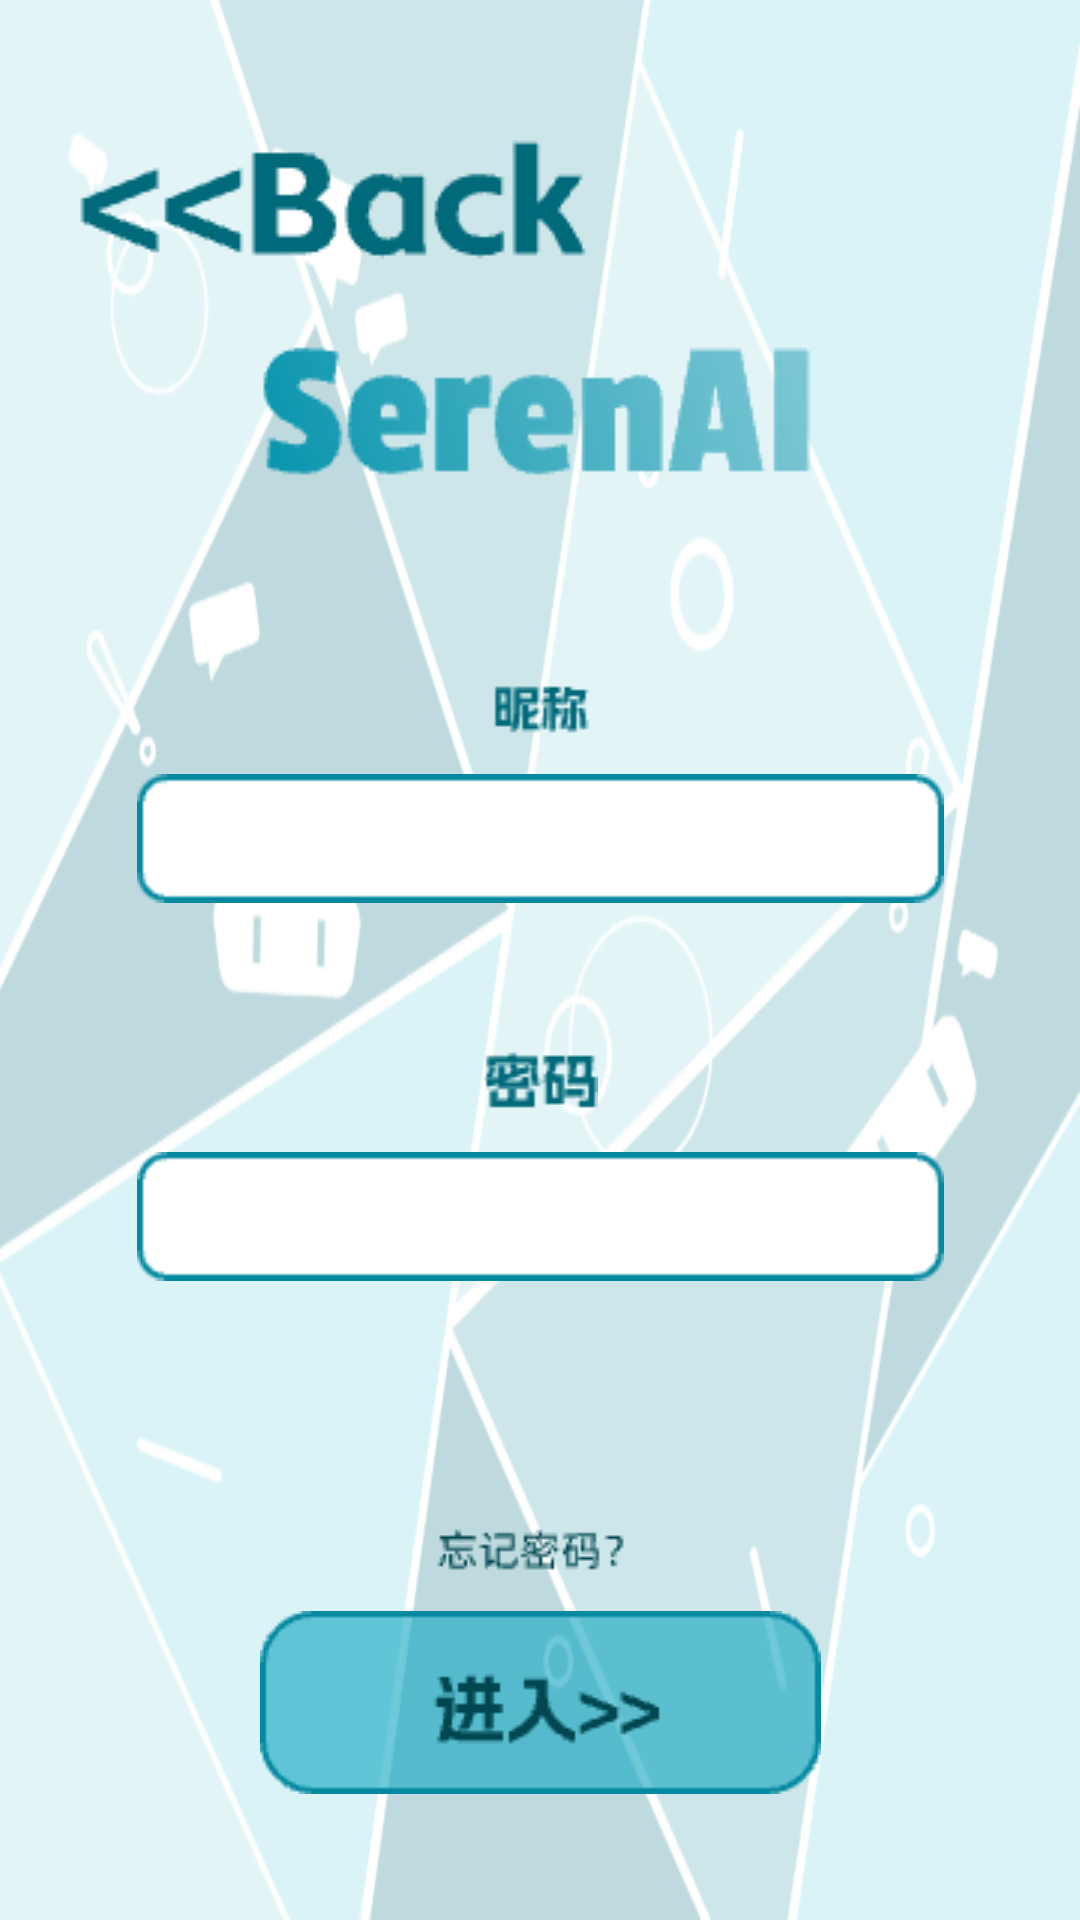

Produce the Android XML layout that renders to this screen, including the resource entries it uses.
<!-- AndroidManifest.xml: application theme Theme.Serenai -->
<!-- res/layout/activity_login.xml -->
<?xml version="1.0" encoding="utf-8"?>
<androidx.constraintlayout.widget.ConstraintLayout xmlns:android="http://schemas.android.com/apk/res/android"
    xmlns:app="http://schemas.android.com/apk/res-auto"
    xmlns:tools="http://schemas.android.com/tools"
    android:layout_width="match_parent"
    android:layout_height="match_parent"
    tools:context=".LoginActivity">
    <RelativeLayout
        android:layout_width="match_parent"
        android:layout_height="match_parent"
        android:background="@drawable/interaction_bg">
    </RelativeLayout>

    <ImageView
        android:id="@+id/imageView2"
        android:layout_width="wrap_content"
        android:layout_height="wrap_content"
        app:srcCompat="@drawable/login_back"
        app:layout_constraintStart_toStartOf="parent"
        app:layout_constraintTop_toTopOf="parent"
        android:layout_marginStart="26dp"
        android:layout_marginTop="19dp"
        android:onClick="onBackClick"/>

    <ImageView
        android:id="@+id/imageView7"
        android:layout_width="wrap_content"
        android:layout_height="wrap_content"
        app:srcCompat="@drawable/login_head"
        app:layout_constraintEnd_toEndOf="parent"
        app:layout_constraintHorizontal_bias="0.5"
        app:layout_constraintStart_toStartOf="parent"
        app:layout_constraintTop_toTopOf="parent"
        android:layout_marginTop="103dp" />

    <LinearLayout
        android:layout_width="269dp"
        android:layout_height="92dp"
        android:orientation="vertical"
        app:layout_constraintEnd_toEndOf="parent"
        app:layout_constraintHorizontal_bias="0.5"
        app:layout_constraintStart_toStartOf="parent"
        app:layout_constraintTop_toTopOf="parent"
        android:layout_marginTop="225dp">

        <ImageView
            android:id="@+id/imageView9"
            android:layout_width="match_parent"
            android:layout_height="wrap_content"
            app:srcCompat="@drawable/login_account"
            app:layout_constraintEnd_toEndOf="parent"
            app:layout_constraintHorizontal_bias="0.5"
            app:layout_constraintStart_toStartOf="parent" />

        <androidx.constraintlayout.widget.ConstraintLayout
            android:layout_width="match_parent"
            android:layout_height="match_parent">

            <ImageView
                android:id="@+id/imageView10"
                android:layout_width="0dp"
                android:layout_height="69dp"
                app:layout_constraintTop_toTopOf="parent"
                app:layout_constraintStart_toStartOf="parent"
                app:layout_constraintEnd_toEndOf="parent"
                app:srcCompat="@drawable/login_input" />

            <EditText
                android:id="@+id/editTextAccount"
                android:layout_width="0dp"
                android:layout_height="wrap_content"
                android:layout_marginStart="7dp"
                android:background="@android:color/transparent"
                app:layout_constraintStart_toStartOf="parent"
                app:layout_constraintEnd_toEndOf="parent"
                app:layout_constraintHorizontal_bias="0.5"
                app:layout_constraintTop_toTopOf="parent"
                app:layout_constraintBottom_toBottomOf="parent"
                app:layout_constraintVertical_bias="0.5" />

        </androidx.constraintlayout.widget.ConstraintLayout>


    </LinearLayout>

    <LinearLayout
        android:layout_width="269dp"
        android:layout_height="92dp"
        android:orientation="vertical"
        app:layout_constraintEnd_toEndOf="parent"
        app:layout_constraintHorizontal_bias="0.5"
        app:layout_constraintStart_toStartOf="parent"
        app:layout_constraintTop_toTopOf="parent"
        android:layout_marginTop="347dp">

        <ImageView
            android:id="@+id/imageView11"
            android:layout_width="match_parent"
            android:layout_height="wrap_content"
            app:srcCompat="@drawable/login_pwd" />

        <androidx.constraintlayout.widget.ConstraintLayout
            android:layout_width="match_parent"
            android:layout_height="match_parent">

            <ImageView
                android:id="@+id/imageView12"
                android:layout_width="0dp"
                android:layout_height="69dp"
                app:layout_constraintTop_toTopOf="parent"
                app:layout_constraintStart_toStartOf="parent"
                app:layout_constraintEnd_toEndOf="parent"
                app:srcCompat="@drawable/login_input" />

            <EditText
                android:id="@+id/editTextPwd"
                android:layout_width="0dp"
                android:layout_height="wrap_content"
                android:layout_marginStart="7dp"
                android:background="@android:color/transparent"
                app:layout_constraintStart_toStartOf="parent"
                app:layout_constraintEnd_toEndOf="parent"
                app:layout_constraintHorizontal_bias="0.5"
                app:layout_constraintTop_toTopOf="parent"
                app:layout_constraintBottom_toBottomOf="parent"
                app:layout_constraintVertical_bias="0.5"
                android:inputType="textPassword" />

        </androidx.constraintlayout.widget.ConstraintLayout>

    </LinearLayout>

    <ImageView
        android:id="@+id/imageView13"
        android:layout_width="wrap_content"
        android:layout_height="wrap_content"
        app:srcCompat="@drawable/login_forget"
        app:layout_constraintStart_toStartOf="parent"
        app:layout_constraintEnd_toEndOf="parent"
        app:layout_constraintHorizontal_bias="0.5"
        app:layout_constraintTop_toTopOf="parent"
        android:layout_marginTop="507dp" />

    <ImageView
        android:id="@+id/imageView14"
        android:layout_width="wrap_content"
        android:layout_height="wrap_content"
        app:srcCompat="@drawable/login_enter"
        app:layout_constraintStart_toStartOf="parent"
        app:layout_constraintEnd_toEndOf="parent"
        app:layout_constraintHorizontal_bias="0.5"
        app:layout_constraintTop_toTopOf="parent"
        android:layout_marginTop="537dp"
        android:onClick="Login"/>

</androidx.constraintlayout.widget.ConstraintLayout>
<!-- resources referenced by this layout -->
<resources>
  <!-- drawable interaction_bg: png bitmap (drawable, 75877 bytes) -->
  <!-- drawable login_account: png bitmap (drawable, 528 bytes) -->
  <!-- drawable login_back: png bitmap (drawable, 1600 bytes) -->
  <!-- drawable login_enter: png bitmap (drawable, 1852 bytes) -->
  <!-- drawable login_forget: png bitmap (drawable, 780 bytes) -->
  <!-- drawable login_head: png bitmap (drawable, 4320 bytes) -->
  <!-- drawable login_input: png bitmap (drawable, 678 bytes) -->
  <!-- drawable login_pwd: png bitmap (drawable, 591 bytes) -->
  <style name="Theme.Serenai" parent="Theme.MaterialComponents.DayNight.NoActionBar">
          
          <item name="colorPrimary">@color/purple_500</item>
          <item name="colorPrimaryVariant">@color/purple_700</item>
          <item name="colorOnPrimary">@color/white</item>
          
          <item name="colorSecondary">@color/teal_200</item>
          <item name="colorSecondaryVariant">@color/teal_700</item>
          <item name="colorOnSecondary">@color/black</item>
          
          <item name="android:statusBarColor">?attr/colorPrimaryVariant</item>
          
      </style>
  <!-- not gathered from this repository: default colours our renderer supplied (Android Studio template values) -->
  <color name="purple_500">#FF6200EE</color>
  <color name="purple_700">#FF3700B3</color>
  <color name="teal_200">#FF03DAC5</color>
  <color name="teal_700">#FF018786</color>
  <color name="black">#FF000000</color>
  <color name="white">#FFFFFFFF</color>
</resources>
